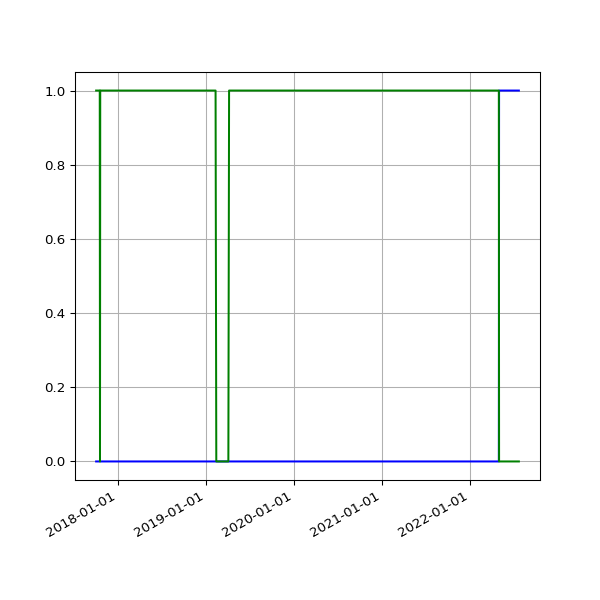

Values plotted in this chart, from the file beside it:
date, 2.02, 2.03
2017-10-03 06:50:29 +0100, 1, 
2017-10-04 06:34:24 +0100, 1, 
2017-10-05 06:23:34 +0100, 1, 
2017-10-06 06:14:22 +0100, 1, 
2017-10-08 06:10:11 +0100, 1, 
2017-10-10 06:19:06 +0100, 1, 
2017-10-11 06:19:52 +0100, 1, 
2017-10-13 06:03:34 +0100, 1, 
2017-10-14 06:21:09 +0100, 1, 
2017-10-15 06:13:21 +0100, 1, 
2017-10-16 06:08:39 +0100, 1, 
2017-10-17 06:30:11 +0100, 1, 
2017-10-18 06:07:48 +0100, 1, 
2017-10-19 06:17:38 +0100, , 
2017-10-20 06:40:17 +0100, 1, 
2017-10-21 06:14:54 +0100, 1, 
2017-10-22 06:11:47 +0100, 1, 
2017-10-23 06:09:58 +0100, 1, 
2017-10-24 06:12:38 +0100, 1, 
2017-10-27 06:06:09 +0100, 1, 
2017-10-28 08:56:43 +0100, 1, 
2017-10-30 06:19:42 +0000, 1, 
2017-10-31 06:10:27 +0000, 1, 
2017-11-01 06:12:32 +0000, 1, 
2017-11-07 06:07:43 +0000, 1, 
2017-11-10 06:15:34 +0000, 1, 
2017-11-11 06:09:17 +0000, 1, 
2017-11-12 06:07:18 +0000, 1, 
2017-11-13 06:14:34 +0000, 1, 
2017-11-14 06:19:30 +0000, 1, 
2017-11-15 06:06:09 +0000, 1, 
2017-11-16 06:15:12 +0000, 1, 
2017-11-17 06:12:37 +0000, 1, 
2017-11-18 05:43:51 +0000, 1, 
2017-11-19 06:18:08 +0000, 1, 
2017-11-20 06:19:27 +0000, 1, 
2017-11-21 06:12:54 +0000, 1, 
2017-11-22 06:14:52 +0000, 1, 
2017-11-23 06:25:49 +0000, 1, 
2017-11-24 06:13:09 +0000, 1, 
2017-11-25 06:12:27 +0000, 1, 
2017-11-29 06:14:25 +0000, 1, 
2017-11-30 06:23:47 +0000, 1, 
2017-12-01 06:18:23 +0000, 1, 
2017-12-05 06:21:39 +0000, 1, 
2017-12-06 06:18:28 +0000, 1, 
2017-12-07 07:49:11 +0000, 1, 
2017-12-08 07:15:15 +0000, 1, 
2017-12-09 07:08:50 +0000, 1, 
2017-12-10 07:20:17 +0000, 1, 
2017-12-12 06:30:01 +0000, 1, 
2017-12-13 06:24:28 +0000, 1, 
2017-12-14 07:08:22 +0000, 1, 
2017-12-15 07:44:19 +0000, 1, 
2017-12-19 06:16:37 +0000, 1, 
2017-12-20 07:01:42 +0000, 1, 
2017-12-21 07:02:28 +0000, 1, 
2017-12-22 07:24:04 +0000, 1, 
2017-12-23 07:29:24 +0000, 1, 
2017-12-24 07:16:53 +0000, 1, 
... 1,198 more rows
